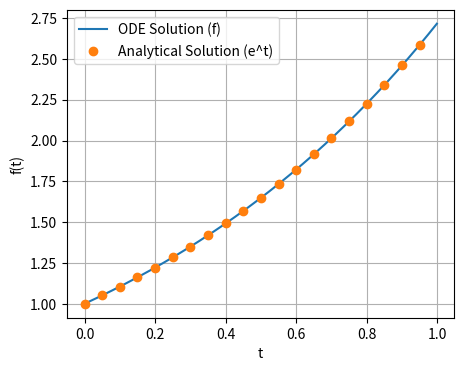

The script that saved this image:
import numpy as np
from scipy.integrate import odeint
import matplotlib.pyplot as plt
def func(y, t):
    u, f = y
    dydt = [2*u - f, u]
    return dydt
dt = 1e-3
t = np.arange(0, 1, dt)
res = odeint(func, y0=[1, 1], t=t)
plt.figure(figsize=(5, 4))
plt.plot(t, res[:, 1], label='ODE Solution (f)')
plt.plot(t[::50], np.exp(t[::50]), 'o', label='Analytical Solution (e^t)')
plt.xlabel('t')
plt.ylabel('f(t)')
plt.legend()
plt.title('')
plt.grid()
plt.show()

